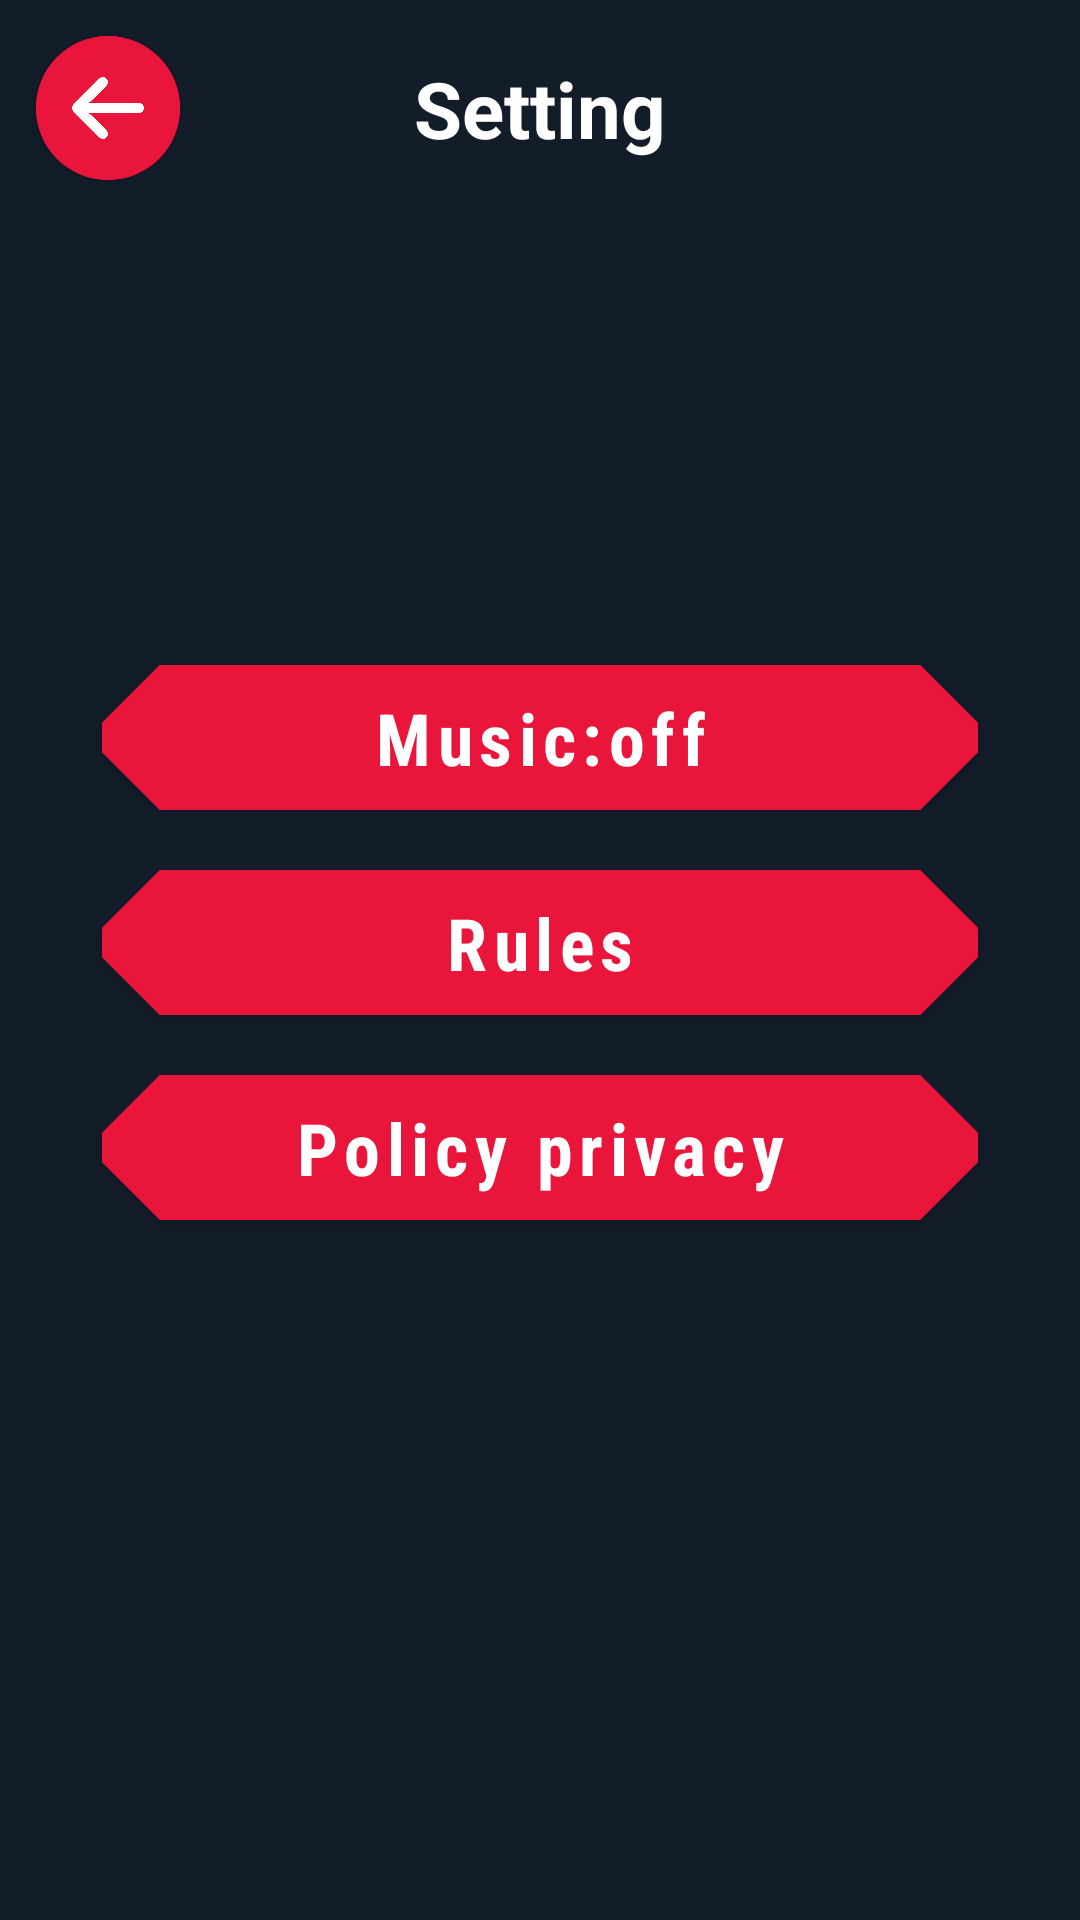

Produce the Android XML layout that renders to this screen, including the resource entries it uses.
<!-- AndroidManifest.xml: application theme Theme.BlazeSports -->
<!-- res/layout/fragment_setting.xml -->
<?xml version="1.0" encoding="utf-8"?>
<androidx.constraintlayout.widget.ConstraintLayout xmlns:android="http://schemas.android.com/apk/res/android"
    xmlns:app="http://schemas.android.com/apk/res-auto"
    xmlns:tools="http://schemas.android.com/tools"
    android:layout_width="match_parent"
    android:layout_height="match_parent"
    android:background="#131c29"
    android:gravity="center"
    android:orientation="vertical"
    tools:context=".ui.fragments.setting.SettingFragment">

    <TextView
        android:layout_width="wrap_content"
        android:layout_height="wrap_content"
        android:text="Setting"
        android:textColor="@color/white"
        android:textSize="26sp"
        android:textStyle="bold"
        app:layout_constraintBottom_toBottomOf="@id/btn_prev"
        app:layout_constraintEnd_toEndOf="parent"
        app:layout_constraintStart_toStartOf="parent"
        app:layout_constraintTop_toTopOf="@id/btn_prev" />

    <com.google.android.material.button.MaterialButton
        android:id="@+id/btn_prev"
        style="@style/Widget.MaterialComponents.Button.Icon"
        android:layout_width="48dp"
        android:layout_height="48dp"
        android:layout_margin="12dp"
        android:backgroundTint="#e9153a"
        android:insetLeft="0dp"
        android:insetTop="0dp"
        android:insetRight="0dp"
        android:insetBottom="0dp"
        app:icon="@drawable/ic_back"
        app:iconPadding="0dp"
        app:iconSize="24dp"
        app:layout_constraintStart_toStartOf="parent"
        app:layout_constraintTop_toTopOf="parent"
        app:shapeAppearanceOverlay="@style/ShapeAppearanceOverlay.MyApp.Button.Rounded" />


    <com.google.android.material.button.MaterialButton
        android:id="@+id/btn_music"
        android:layout_width="match_parent"
        android:layout_height="wrap_content"
        android:layout_marginHorizontal="34dp"
        android:layout_marginBottom="8dp"
        android:backgroundTint="#e9153a"
        android:fontFamily="sans-serif-condensed"
        android:padding="8dp"
        android:text="Music:off"
        android:textAllCaps="false"
        android:textColor="@color/white"
        android:textSize="24sp"
        android:textStyle="bold"
        app:layout_constraintBottom_toTopOf="@id/btn_rules"
        app:shapeAppearanceOverlay="@style/DiamondButton" />

    <com.google.android.material.button.MaterialButton
        android:id="@+id/btn_rules"
        android:layout_width="match_parent"
        android:layout_height="wrap_content"
        android:layout_marginHorizontal="34dp"
        android:layout_marginBottom="12dp"
        android:backgroundTint="#e9153a"
        android:fontFamily="sans-serif-condensed"
        android:padding="8dp"
        android:text="Rules"
        android:textAllCaps="false"
        android:textColor="@color/white"
        android:textSize="24sp"
        android:textStyle="bold"
        app:layout_constraintBottom_toBottomOf="parent"
        app:layout_constraintTop_toTopOf="parent"
        app:shapeAppearanceOverlay="@style/DiamondButton" />

    <com.google.android.material.button.MaterialButton
        android:id="@+id/btn_privacy"
        android:layout_width="match_parent"
        android:layout_height="wrap_content"
        android:layout_marginHorizontal="34dp"
        android:layout_marginTop="8dp"
        android:backgroundTint="#e9153a"
        android:fontFamily="sans-serif-condensed"
        android:padding="8dp"
        android:text="Policy privacy"
        android:textAllCaps="false"
        android:textColor="@color/white"
        android:textSize="24sp"
        android:textStyle="bold"
        app:layout_constraintTop_toBottomOf="@id/btn_rules"
        app:shapeAppearanceOverlay="@style/DiamondButton" />

</androidx.constraintlayout.widget.ConstraintLayout>
<!-- resources referenced by this layout -->
<resources>
  <!-- drawable ic_back: png bitmap (drawable, 12867 bytes) -->
  <style name="DiamondButton">
          <item name="cornerSize">40%</item>
          <item name="cornerFamilyTopLeft">cut</item>
          <item name="cornerFamilyBottomLeft">cut</item>
          <item name="cornerFamilyTopRight">cut</item>
          <item name="cornerFamilyBottomRight">cut</item>
          <item name="cornerRadius">14dp</item>
      </style>
  <style name="ShapeAppearanceOverlay.MyApp.Button.Rounded" parent="">
          <item name="cornerFamily">rounded</item>
          <item name="cornerSize">50%</item>
      </style>
  <style name="Theme.BlazeSports" parent="Theme.MaterialComponents.DayNight.NoActionBar.Bridge">
          
          <item name="colorPrimary">@color/purple_500</item>
          <item name="colorPrimaryVariant">@color/purple_700</item>
          <item name="colorOnPrimary">@color/white</item>
          
          <item name="colorSecondary">@color/teal_200</item>
          <item name="colorSecondaryVariant">@color/teal_700</item>
          <item name="colorOnSecondary">@color/black</item>
          
          <item name="android:statusBarColor">?attr/colorPrimaryVariant</item>
          
      </style>
  <!-- not gathered from this repository: default colours our renderer supplied (Android Studio template values) -->
  <color name="purple_500">#FF6200EE</color>
  <color name="purple_700">#FF3700B3</color>
  <color name="teal_200">#FF03DAC5</color>
  <color name="teal_700">#FF018786</color>
  <color name="black">#FF000000</color>
  <color name="white">#FFFFFFFF</color>
</resources>
